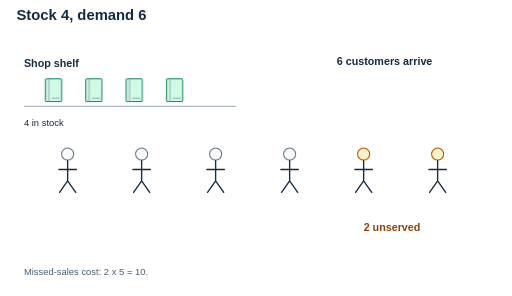
t = 0.00 s
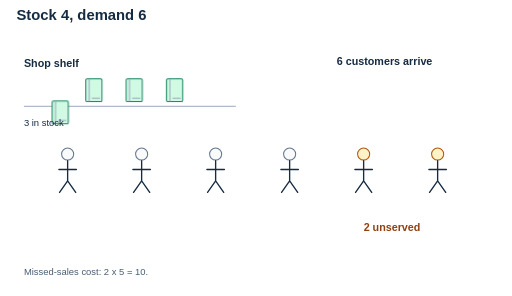
t = 1.56 s
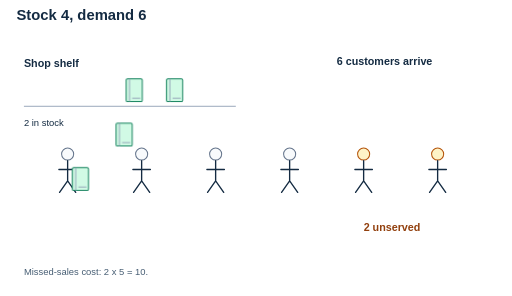
t = 3.48 s
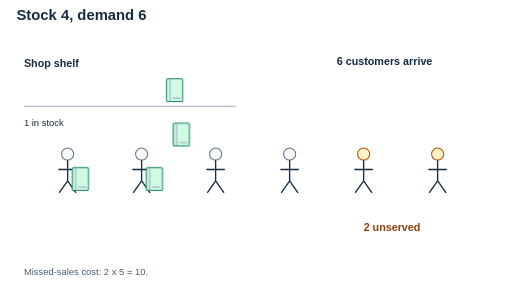
t = 5.04 s
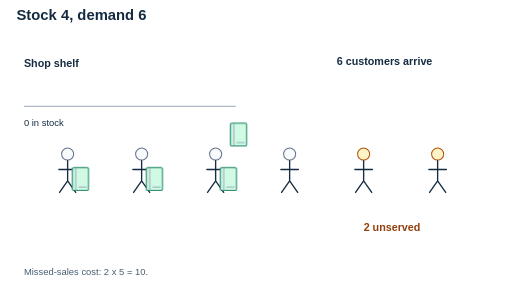
t = 6.60 s
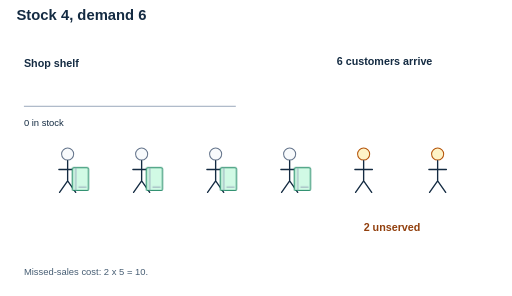
t = 8.49 s

The animated SVG that drew these frames (rendered in a browser with its animation timeline set to each time). Animation: 9 CSS @keyframes rules; frames cover the first 8.49 s, repeats indefinitely.

<svg xmlns="http://www.w3.org/2000/svg" width="760" height="440" viewBox="0 0 760 440" role="img" aria-labelledby="title desc"><title id="title">Notebooks move from shelf to customers</title><desc id="desc">Four notebooks leave stock one at a time and reach the first four of six customers. Two customers remain unserved; the missed-sales cost is ten.</desc><style>
text{font:16px Arial,sans-serif;fill:#142b42}.title{font-size:22px;font-weight:700}.small{font-size:14px}.tiny{font-size:13px}.strong{font-weight:700}.mono{font:15px Consolas,monospace}.large{font-size:30px;font-weight:700}.muted{fill:#465d73}.greenText{fill:#047857}.blueText{fill:#1d4ed8}.amberText{fill:#92400e}
.paper{fill:#f8fafc;stroke:#64748b;stroke-width:1.5}.blue{fill:#dbeafe;stroke:#4169a9;stroke-width:1.5}.green{fill:#d1fae5;stroke:#16835e;stroke-width:1.5}.amber{fill:#fef3c7;stroke:#b45309;stroke-width:1.5}.blank{fill:none}.rule{fill:none;stroke:#94a3b8;stroke-width:1.4}.edge{fill:none;stroke:#52677b;stroke-width:2;stroke-linecap:round;stroke-linejoin:round}.tip{fill:#52677b}.inkLine{fill:none;stroke:#142b42;stroke-width:2;stroke-linecap:round}.cursor{fill:#16835e;stroke:#075c42;stroke-width:1}.dash{fill:none;stroke:#94a3b8;stroke-width:1.5;stroke-dasharray:5 5}
@media(prefers-color-scheme:dark){text{fill:#f1f5f9}.muted{fill:#c3d2e3}.paper{fill:#1e293b;stroke:#a1b2c6}.blue{fill:#193957;stroke:#93b4e8}.green{fill:#164e43;stroke:#6ee7b7}.amber{fill:#493d20;stroke:#fcd34d}.rule,.dash{stroke:#72869e}.edge{stroke:#b8c7db}.tip{fill:#b8c7db}.greenText{fill:#6ee7b7}.blueText{fill:#93c5fd}.amberText{fill:#fcd34d}.inkLine{stroke:#e2e8f0}.cursor{fill:#6ee7b7;stroke:#b7f7df}}
@media(prefers-reduced-motion:reduce){*{animation:none!important}}
.soldBook0{transform:translate(0px,0px);animation:soldBook0 12s linear infinite}@keyframes soldBook0{0%{transform:translate(-40px,-132px)}10%{transform:translate(-40px,-132px)}22%{transform:translate(0px,0px)}100%{transform:translate(0px,0px)}}.soldBook1{transform:translate(0px,0px);animation:soldBook1 12s linear infinite}@keyframes soldBook1{0%{transform:translate(-90px,-132px)}23%{transform:translate(-90px,-132px)}35%{transform:translate(0px,0px)}100%{transform:translate(0px,0px)}}.soldBook2{transform:translate(0px,0px);animation:soldBook2 12s linear infinite}@keyframes soldBook2{0%{transform:translate(-140px,-132px)}36%{transform:translate(-140px,-132px)}48%{transform:translate(0px,0px)}100%{transform:translate(0px,0px)}}.soldBook3{transform:translate(0px,0px);animation:soldBook3 12s linear infinite}@keyframes soldBook3{0%{transform:translate(-190px,-132px)}49%{transform:translate(-190px,-132px)}61%{transform:translate(0px,0px)}100%{transform:translate(0px,0px)}}.stockBefore{opacity:0;animation:stockBefore 12s steps(1,end) infinite}@keyframes stockBefore{0%{opacity:1}10%{opacity:0}100%{opacity:0}}.stockThree{opacity:0;animation:stockThree 12s steps(1,end) infinite}@keyframes stockThree{0%{opacity:0}10%{opacity:1}23%{opacity:0}100%{opacity:0}}.stockTwo{opacity:0;animation:stockTwo 12s steps(1,end) infinite}@keyframes stockTwo{0%{opacity:0}23%{opacity:1}36%{opacity:0}100%{opacity:0}}.stockOne{opacity:0;animation:stockOne 12s steps(1,end) infinite}@keyframes stockOne{0%{opacity:0}36%{opacity:1}49%{opacity:0}100%{opacity:0}}.stockZero{opacity:1;animation:stockZero 12s steps(1,end) infinite}@keyframes stockZero{0%{opacity:0}49%{opacity:1}100%{opacity:1}}</style><defs><marker id="arrow" markerWidth="7" markerHeight="7" refX="6" refY="3.5" orient="auto"><path d="M0 0 L7 3.5 L0 7 Z" class="tip" /></marker></defs><text x="24" y="30" class="title" text-anchor="start" xml:space="preserve">Stock 4, demand 6</text><text x="35" y="99" class="strong" text-anchor="start" xml:space="preserve">Shop shelf</text><path class="rule" d="M35 158 L350 158" /><text x="500" y="96" class="strong" text-anchor="start" xml:space="preserve">6 customers arrive</text><circle cx="100" cy="229" r="9" class="paper" /><path d="M100 239 V269 M87 252 H113 M100 269 L88 286 M100 269 L112 286" class="inkLine" /><circle cx="210" cy="229" r="9" class="paper" /><path d="M210 239 V269 M197 252 H223 M210 269 L198 286 M210 269 L222 286" class="inkLine" /><circle cx="320" cy="229" r="9" class="paper" /><path d="M320 239 V269 M307 252 H333 M320 269 L308 286 M320 269 L332 286" class="inkLine" /><circle cx="430" cy="229" r="9" class="paper" /><path d="M430 239 V269 M417 252 H443 M430 269 L418 286 M430 269 L442 286" class="inkLine" /><circle cx="540" cy="229" r="9" class="amber" /><path d="M540 239 V269 M527 252 H553 M540 269 L528 286 M540 269 L552 286" class="inkLine" /><circle cx="650" cy="229" r="9" class="amber" /><path d="M650 239 V269 M637 252 H663 M650 269 L638 286 M650 269 L662 286" class="inkLine" /><text x="540" y="343" class="amberText strong" text-anchor="start" xml:space="preserve">2 unserved</text><text x="35" y="409" class="small muted" text-anchor="start" xml:space="preserve">Missed-sales cost: 2 x 5 = 10.</text><g class="soldBook0"><rect x="107" y="249" width="24" height="34" rx="2" class="green" /><path class="rule" d="M112 249 L112 283" /><path class="rule" d="M116 278 L128 278" /></g><g class="soldBook1"><rect x="217" y="249" width="24" height="34" rx="2" class="green" /><path class="rule" d="M222 249 L222 283" /><path class="rule" d="M226 278 L238 278" /></g><g class="soldBook2"><rect x="327" y="249" width="24" height="34" rx="2" class="green" /><path class="rule" d="M332 249 L332 283" /><path class="rule" d="M336 278 L348 278" /></g><g class="soldBook3"><rect x="437" y="249" width="24" height="34" rx="2" class="green" /><path class="rule" d="M442 249 L442 283" /><path class="rule" d="M446 278 L458 278" /></g><g class="stockBefore"><text x="35" y="188" class="small" text-anchor="start" xml:space="preserve">4 in stock</text></g><g class="stockThree"><text x="35" y="188" class="small" text-anchor="start" xml:space="preserve">3 in stock</text></g><g class="stockTwo"><text x="35" y="188" class="small" text-anchor="start" xml:space="preserve">2 in stock</text></g><g class="stockOne"><text x="35" y="188" class="small" text-anchor="start" xml:space="preserve">1 in stock</text></g><g class="stockZero"><text x="35" y="188" class="small" text-anchor="start" xml:space="preserve">0 in stock</text></g></svg>
